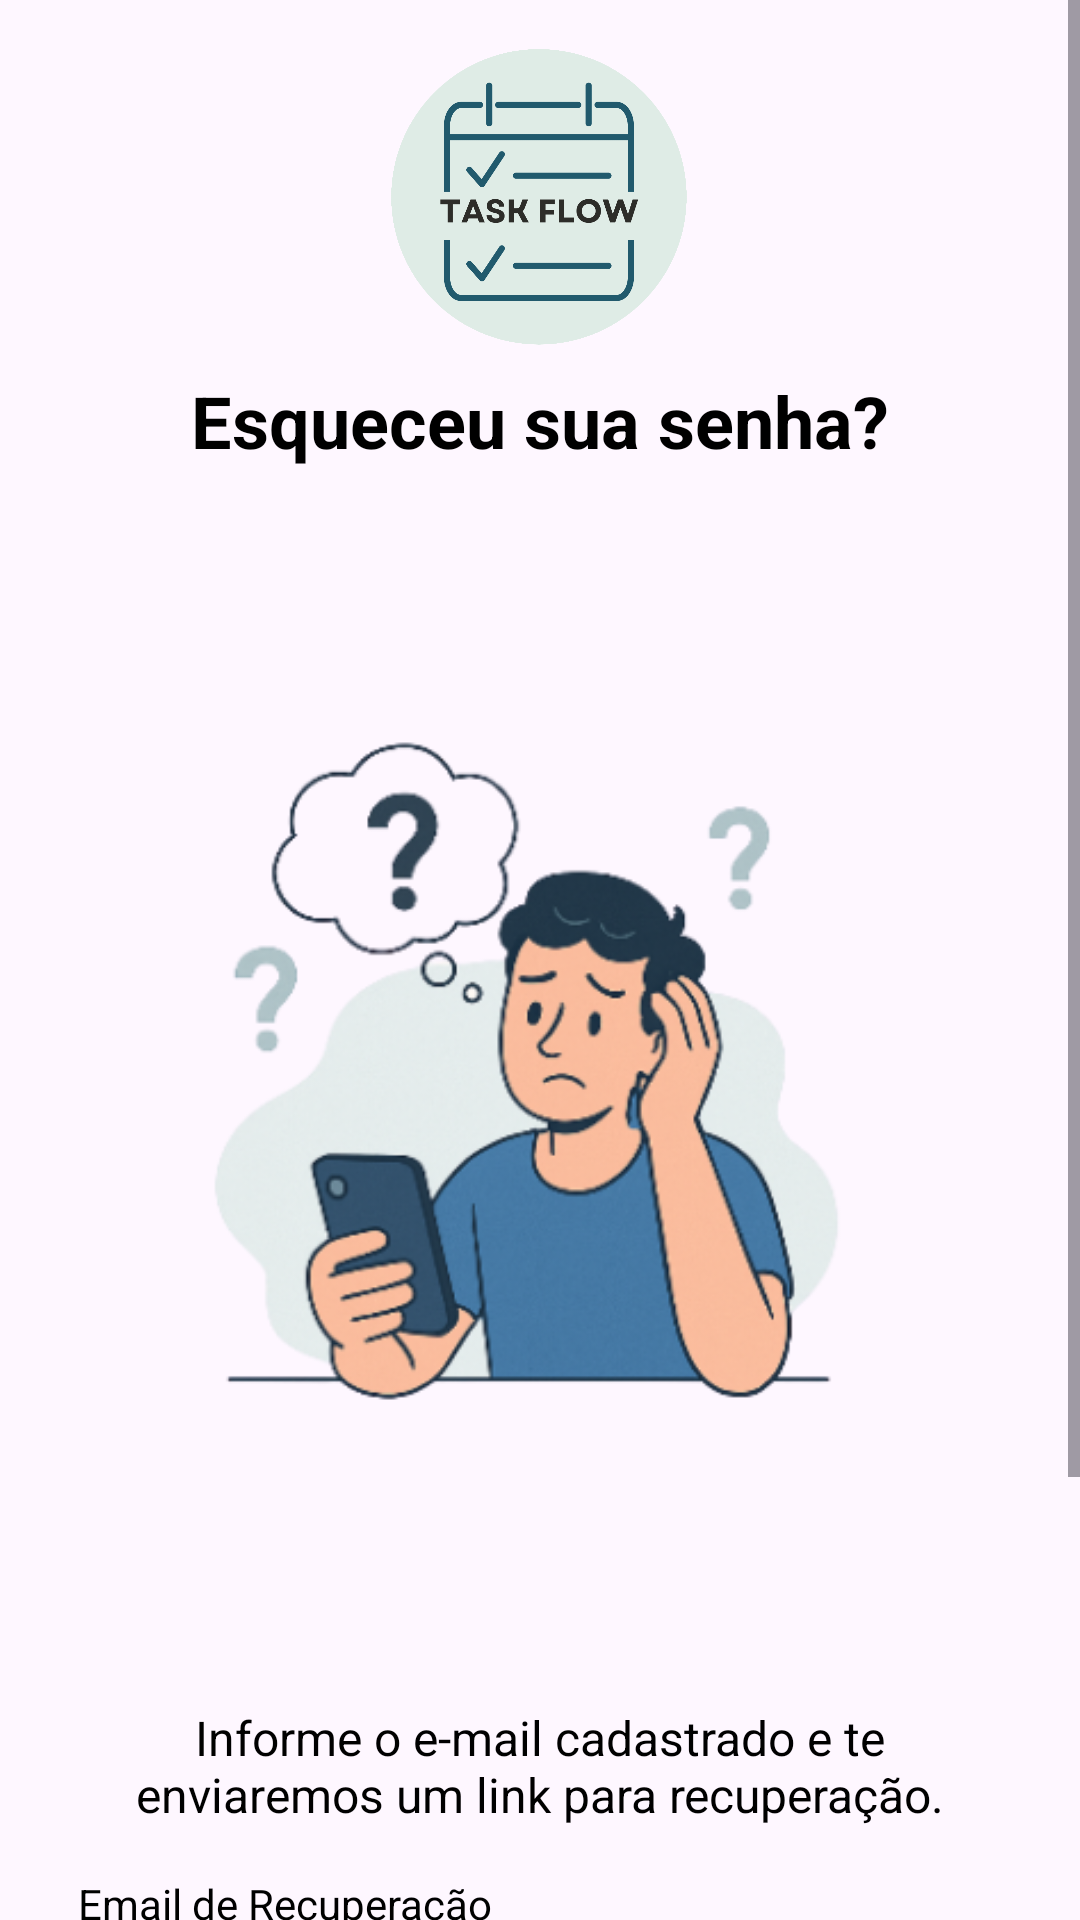

Write the Android layout XML for this screen, with the resource values it uses.
<!-- AndroidManifest.xml: application theme Theme.TaskFlow -->
<!-- res/layout/activity_tela_esqueci_minha_senha.xml -->
<?xml version="1.0" encoding="utf-8"?>
<ScrollView xmlns:android="http://schemas.android.com/apk/res/android"
    xmlns:app="http://schemas.android.com/apk/res-auto"
    xmlns:tools="http://schemas.android.com/tools"
    android:layout_width="match_parent"
    android:layout_height="match_parent"
    android:layout_marginTop="32dp">


<androidx.constraintlayout.widget.ConstraintLayout
    android:id="@+id/main"
    android:layout_width="match_parent"
    android:layout_height="match_parent"
    tools:context=".activity.tela_esqueci_minha_senha">

  <ImageView
      android:id="@+id/imagemlogo"
      android:layout_width="110dp"
      android:layout_height="100dp"
      android:layout_marginTop="16dp"
      app:layout_constraintEnd_toEndOf="parent"
      app:layout_constraintHorizontal_bias="0.5"
      app:layout_constraintStart_toStartOf="parent"
      app:layout_constraintTop_toTopOf="parent"
      app:srcCompat="@drawable/logotask" />

  <TextView
      android:id="@+id/textTitulo"
      android:layout_width="wrap_content"
      android:layout_height="wrap_content"
      android:layout_marginTop="8dp"
      android:text="Esqueceu sua senha?"
      android:textColor="@color/black"
      android:textSize="24sp"
      android:textStyle="bold"
      app:layout_constraintEnd_toEndOf="parent"
      app:layout_constraintHorizontal_bias="0.5"
      app:layout_constraintStart_toStartOf="parent"
      app:layout_constraintTop_toBottomOf="@+id/imagemlogo" />

    <ImageView
        android:id="@+id/imagemEsqueceuSenha"
        android:layout_width="380dp"
        android:layout_height="380dp"
        android:layout_marginTop="16dp"
        app:layout_constraintEnd_toEndOf="parent"
        app:layout_constraintHorizontal_bias="0.5"
        app:layout_constraintStart_toStartOf="parent"
        app:layout_constraintTop_toBottomOf="@+id/textTitulo"
        app:srcCompat="@drawable/logotipo_tcc__1_" />

  <TextView
      android:id="@+id/textSubtitulo"
      android:layout_width="wrap_content"
      android:layout_height="wrap_content"
      android:layout_marginTop="16dp"
      android:paddingStart="24dp"
      android:paddingEnd="24dp"
      android:text="Informe o e-mail cadastrado e te enviaremos um link para recuperação."
      android:textAlignment="center"
      android:textColor="@color/black"
      android:textSize="16sp"
      app:layout_constraintEnd_toEndOf="parent"
      app:layout_constraintHorizontal_bias="0.5"
      app:layout_constraintStart_toStartOf="parent"
      app:layout_constraintTop_toBottomOf="@+id/imagemEsqueceuSenha" />

  <EditText
      android:id="@+id/emailRecuperacao"
      android:layout_width="347dp"
      android:layout_height="60dp"
      android:layout_marginTop="8dp"
      android:background="@drawable/imput_email"
      android:drawableStart="@drawable/email"
      android:drawablePadding="5dp"
      android:drawableTint="#7f8c8d"
      android:hint="E-mail cadastrado"
      android:inputType="textEmailAddress"
      android:paddingStart="16dp"
      android:paddingTop="12dp"
      android:paddingEnd="16dp"
      android:paddingBottom="12dp"
      android:textColor="@color/black"
      app:layout_constraintEnd_toEndOf="parent"
      app:layout_constraintHorizontal_bias="0.5"
      app:layout_constraintStart_toStartOf="parent"
      app:layout_constraintTop_toBottomOf="@+id/labelEmailRecuperacao" />

  <Button
      android:id="@+id/btnvoltarLogin"
      style="@style/Widget.Material3.Button.TextButton"
      android:layout_width="wrap_content"
      android:layout_height="wrap_content"
      android:text="Voltar ao login"
      android:textColor="@color/black"
      android:textSize="14sp"
      android:textStyle="bold"
      app:layout_constraintEnd_toEndOf="parent"
      app:layout_constraintHorizontal_bias="0.5"
      app:layout_constraintStart_toStartOf="parent"
      app:layout_constraintTop_toBottomOf="@+id/btnEnviar" />

  <TextView
      android:id="@+id/labelEmailRecuperacao"
      android:layout_width="wrap_content"
      android:layout_height="wrap_content"
      android:layout_marginTop="16dp"
      android:text="Email de Recuperação"
      android:textColor="@color/black"
      android:textSize="14sp"
      app:layout_constraintEnd_toEndOf="parent"
      app:layout_constraintHorizontal_bias="0.117"
      app:layout_constraintStart_toStartOf="parent"
      app:layout_constraintTop_toBottomOf="@+id/textSubtitulo" />

  <Button
      android:id="@+id/btnEnviar"
      android:layout_width="347dp"
      android:layout_height="56dp"
      android:layout_marginTop="16dp"
      android:backgroundTint="@color/Secundaria"
      android:text="ENVIAR"
      android:textStyle="bold"
      app:layout_constraintEnd_toEndOf="parent"
      app:layout_constraintHorizontal_bias="0.5"
      app:layout_constraintStart_toStartOf="parent"
      app:layout_constraintTop_toBottomOf="@+id/emailRecuperacao" />
</androidx.constraintlayout.widget.ConstraintLayout>
</ScrollView>
<!-- resources referenced by this layout -->
<resources>
  <color name="Secundaria">#3ca2a2</color>
  <color name="black">#FF000000</color>
  <!-- drawable email: png bitmap (drawable, 262 bytes) -->
  <!-- drawable imput_email (drawable) -->
  <?xml version="1.0" encoding="utf-8"?>
  <shape xmlns:android="http://schemas.android.com/apk/res/android"
      android:shape="rectangle">
  
  
      <solid  android:color="#ffff"></solid>
      <corners android:radius="12dp"/>
      <stroke android:color="@color/black" android:width="1.0dp"/>
  
  </shape>
  <!-- drawable logotask: png bitmap (drawable, 43027 bytes) -->
  <!-- drawable logotipo_tcc__1_: png bitmap (drawable, 90550 bytes) -->
  <style name="Theme.TaskFlow" parent="Base.Theme.TaskFlow" />
  <style name="Base.Theme.TaskFlow" parent="Theme.Material3.DayNight.NoActionBar">
          
           <item name="colorPrimary">@color/Principal</item>
      </style>
  <color name="Principal">#215a6d</color>
</resources>
